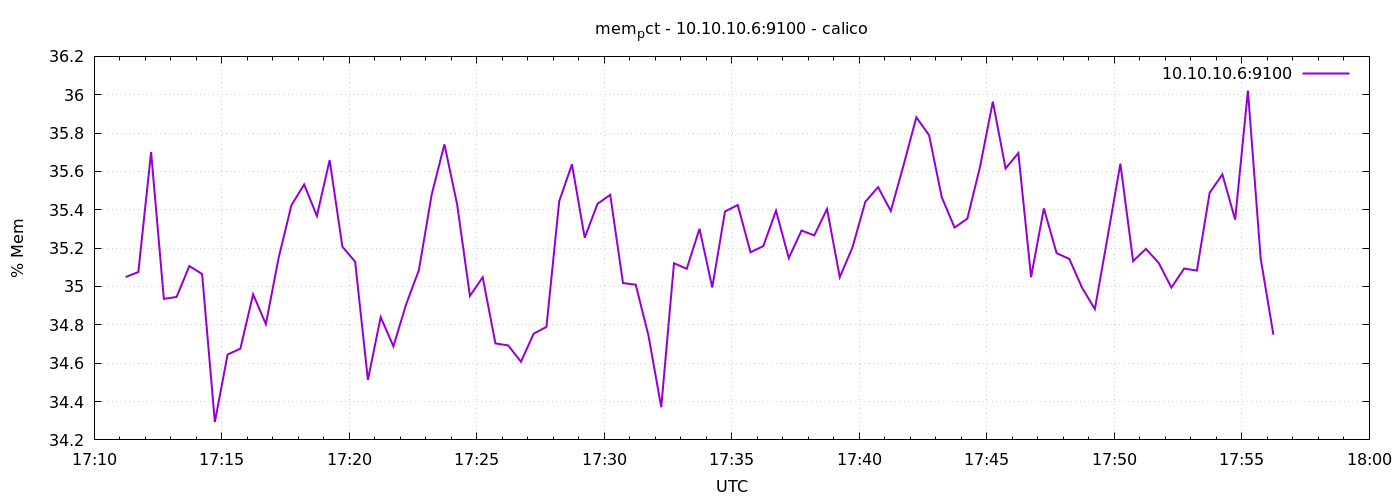

Values plotted in this chart, from the file beside it:
1776877874	35.0493518670916
1776877904	35.08
1776877934	35.7
1776877964	34.94
1776877994	34.95
1776878024	35.11
1776878054	35.07
1776878084	34.29
1776878114	34.65
1776878144	34.68
1776878174	34.96
1776878204	34.8
1776878234	35.15
1776878264	35.42
1776878294	35.53
1776878324	35.37
1776878354	35.66
1776878384	35.21
1776878414	35.13
1776878444	34.51
1776878474	34.84
1776878504	34.69
1776878534	34.91
1776878564	35.09
1776878594	35.48
1776878624	35.74
1776878654	35.43
1776878684	34.95
1776878714	35.05
1776878744	34.7
1776878774	34.69
1776878804	34.61
1776878834	34.75
1776878864	34.79
1776878894	35.44
1776878924	35.64
1776878954	35.25
1776878984	35.43
1776879014	35.48
1776879044	35.02
1776879074	35.01
1776879104	34.74
1776879134	34.37
1776879164	35.12
1776879194	35.09
1776879224	35.3
1776879254	34.99
1776879284	35.39
1776879314	35.42
1776879344	35.18
1776879374	35.21
1776879404	35.4
1776879434	35.15
1776879464	35.29
1776879494	35.27
1776879524	35.4
1776879554	35.05
1776879584	35.21
1776879614	35.44
1776879644	35.52
1776879674	35.39
... 30 more rows
